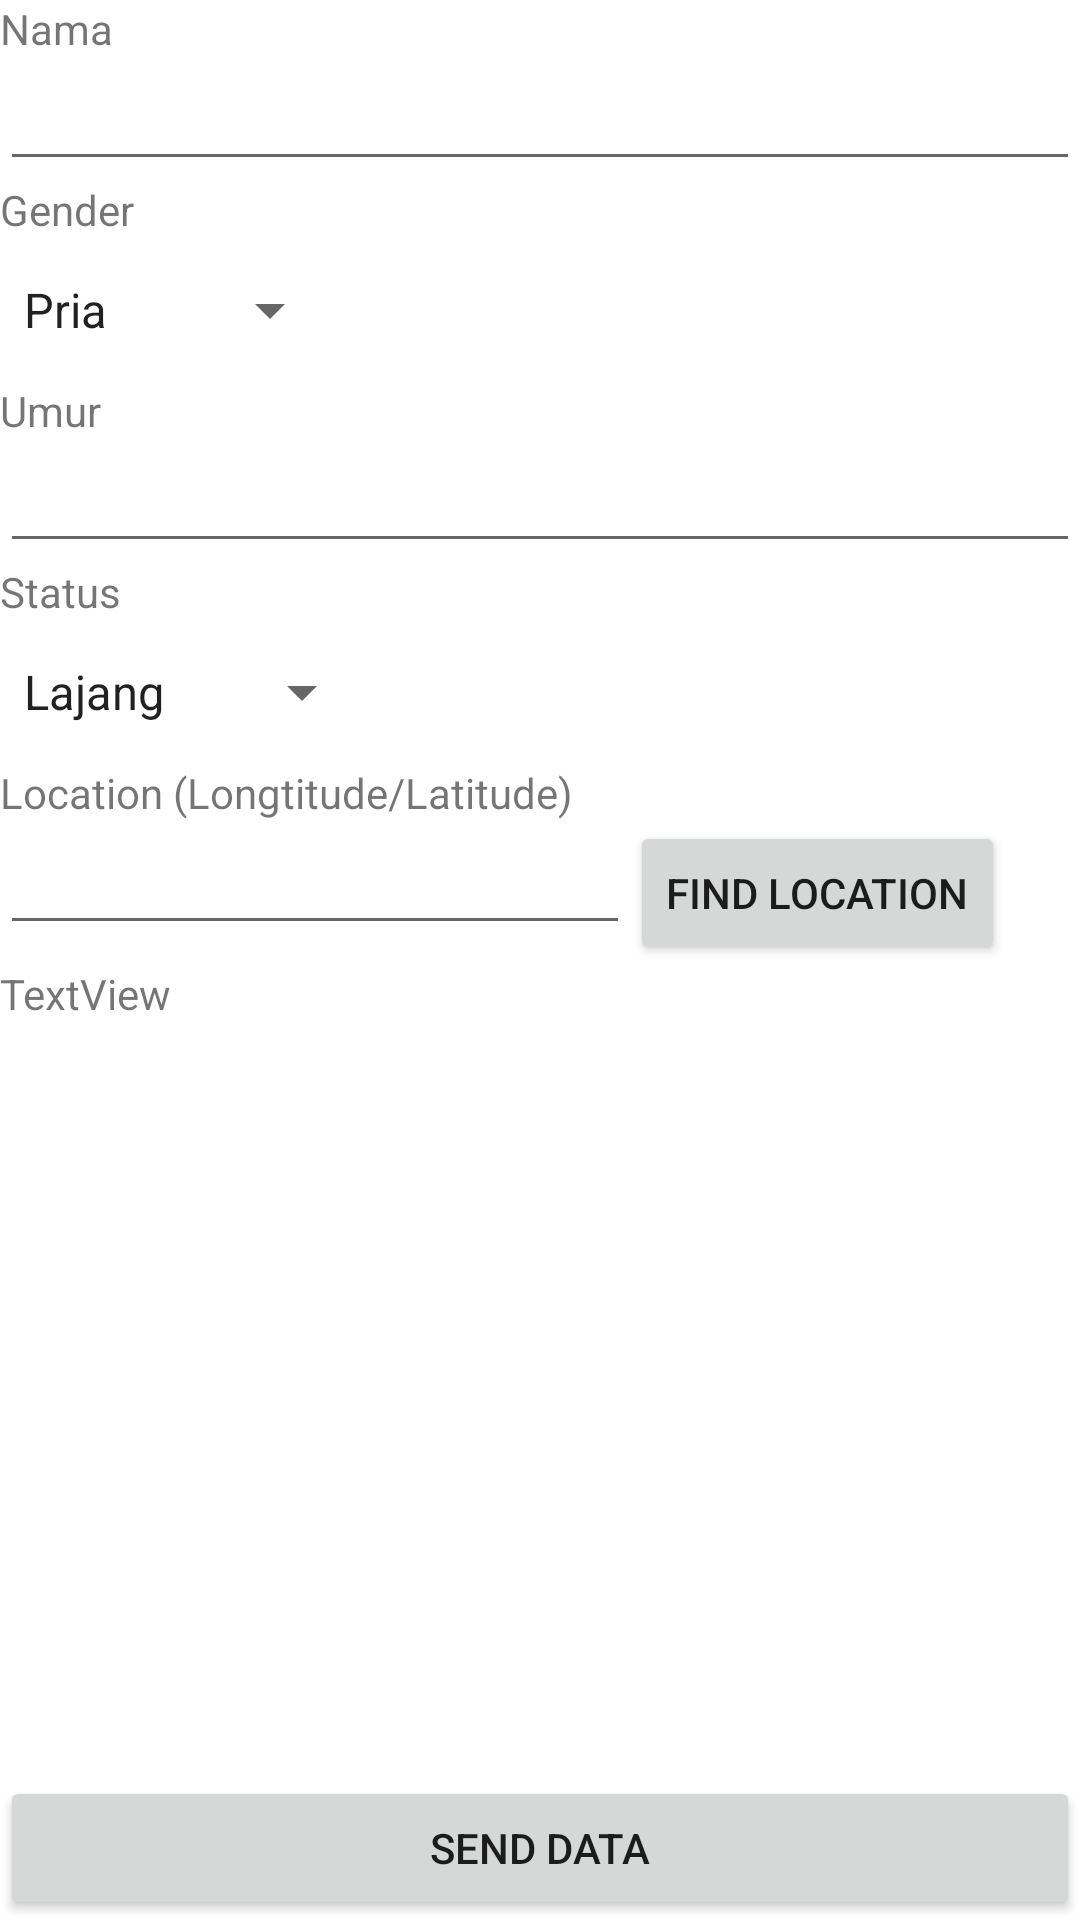

The Android layout XML behind this screen, and the referenced resources:
<!-- AndroidManifest.xml: application theme Theme.UjianADL_ -->
<!-- res/layout/activity_add_data.xml -->
<?xml version="1.0" encoding="utf-8"?>
<LinearLayout xmlns:android="http://schemas.android.com/apk/res/android"
    xmlns:tools="http://schemas.android.com/tools"
    android:layout_width="match_parent"
    android:layout_height="match_parent"
    android:orientation="vertical">

    <TextView
        android:id="@+id/textView"
        android:layout_width="match_parent"
        android:layout_height="wrap_content"
        android:text="Nama" />

    <EditText
        android:id="@+id/txtName"
        android:layout_width="match_parent"
        android:layout_height="wrap_content"
        android:ems="10"
        android:inputType="textPersonName"
        tools:ignore="SpeakableTextPresentCheck,TouchTargetSizeCheck" />

    <TextView
        android:id="@+id/textView4"
        android:layout_width="match_parent"
        android:layout_height="wrap_content"
        android:text="Gender" />

    <Spinner
        android:id="@+id/spinnerGender"
        android:layout_width="wrap_content"
        android:layout_height="wrap_content"
        android:entries="@array/gender"
        android:minHeight="48dp"
        tools:ignore="SpeakableTextPresentCheck">

    </Spinner>

    <TextView
        android:id="@+id/textView5"
        android:layout_width="match_parent"
        android:layout_height="wrap_content"
        android:text="Umur" />

    <EditText
        android:id="@+id/txtUmur"
        android:layout_width="match_parent"
        android:layout_height="wrap_content"
        android:ems="10"
        android:inputType="textPersonName"
        tools:ignore="SpeakableTextPresentCheck,TouchTargetSizeCheck" />

    <TextView
        android:id="@+id/textView6"
        android:layout_width="match_parent"
        android:layout_height="wrap_content"
        android:text="Status" />

    <Spinner
        android:id="@+id/spinnerStatus"
        android:layout_width="wrap_content"
        android:layout_height="wrap_content"
        android:entries="@array/status"
        android:minHeight="48dp"
        tools:ignore="SpeakableTextPresentCheck" />

    <TextView
        android:id="@+id/textView2"
        android:layout_width="match_parent"
        android:layout_height="wrap_content"
        android:text="Location (Longtitude/Latitude)" />

    <LinearLayout
        android:layout_width="wrap_content"
        android:layout_height="wrap_content"
        android:orientation="horizontal">

        <EditText
            android:id="@+id/txtLocation"
            android:layout_width="match_parent"
            android:layout_height="wrap_content"
            android:ems="10"
            android:inputType="textPersonName"
            tools:ignore="SpeakableTextPresentCheck,TouchTargetSizeCheck" />

        <Button
            android:id="@+id/buttonGPS"
            android:layout_width="wrap_content"
            android:layout_height="wrap_content"
            android:layout_weight="1"
            android:text="find location" />

    </LinearLayout>

    <TextView
        android:id="@+id/hasil_longtitude"
        android:layout_width="match_parent"
        android:layout_height="306dp"
        android:layout_weight="1"
        android:text="TextView" />

    <Button
        android:id="@+id/btnSendData"
        android:layout_width="match_parent"
        android:layout_height="wrap_content"
        android:text="Send Data" />

</LinearLayout>
<!-- resources referenced by this layout -->
<resources>
  <string-array name="gender">
          <item>Pria</item>
          <item>Wanita</item>
      </string-array>
  <string-array name="status">
          <item>Lajang</item>
          <item>Menikah</item>
      </string-array>
  <style name="Theme.UjianADL_" parent="Theme.MaterialComponents.DayNight.DarkActionBar">
          
          <item name="colorPrimary">@color/purple_500</item>
          <item name="colorPrimaryVariant">@color/purple_700</item>
          <item name="colorOnPrimary">@color/white</item>
          
          <item name="colorSecondary">@color/teal_200</item>
          <item name="colorSecondaryVariant">@color/teal_700</item>
          <item name="colorOnSecondary">@color/black</item>
          
          <item name="android:statusBarColor" tools:targetApi="l">?attr/colorPrimaryVariant</item>
          
      </style>
  <!-- not gathered from this repository: default colours our renderer supplied (Android Studio template values) -->
  <color name="purple_500">#FF6200EE</color>
  <color name="purple_700">#FF3700B3</color>
  <color name="teal_200">#FF03DAC5</color>
  <color name="teal_700">#FF018786</color>
  <color name="black">#FF000000</color>
  <color name="white">#FFFFFFFF</color>
</resources>
